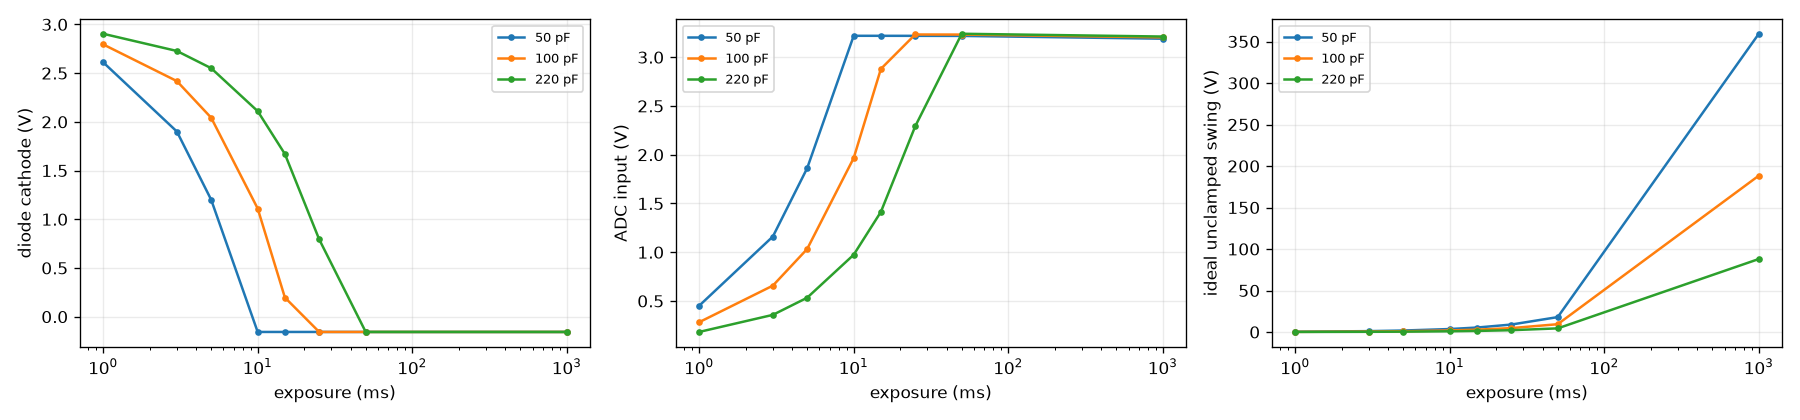

Values plotted in this chart, from the file beside it:
exposure (ms), integration C, diode cathode (V), ADC input (V), ideal unclamped swing (V)
1, 50 pF, 2.612, 0.4506, 0.3593
3, 50 pF, 1.901, 1.161, 1.078
5, 50 pF, 1.201, 1.862, 1.797
10, 50 pF, -0.1567, 3.22, 3.593
15, 50 pF, -0.1567, 3.22, 5.39
25, 50 pF, -0.1567, 3.219, 8.983
50, 50 pF, -0.1567, 3.219, 17.97
1000, 50 pF, -0.1567, 3.19, 359.3
1, 100 pF, 2.795, 0.2821, 0.1884
3, 100 pF, 2.418, 0.6574, 0.5652
5, 100 pF, 2.042, 1.033, 0.9419
10, 100 pF, 1.11, 1.966, 1.884
15, 100 pF, 0.1964, 2.88, 2.826
25, 100 pF, -0.1567, 3.233, 4.71
50, 100 pF, -0.1567, 3.232, 9.419
1000, 100 pF, -0.1567, 3.204, 188.4
1, 220 pF, 2.904, 0.1824, 0.08796
3, 220 pF, 2.727, 0.3576, 0.2639
5, 220 pF, 2.551, 0.5333, 0.4398
10, 220 pF, 2.11, 0.974, 0.8796
15, 220 pF, 1.67, 1.414, 1.319
25, 220 pF, 0.7935, 2.291, 2.199
50, 220 pF, -0.1567, 3.241, 4.398
1000, 220 pF, -0.1567, 3.212, 87.96
